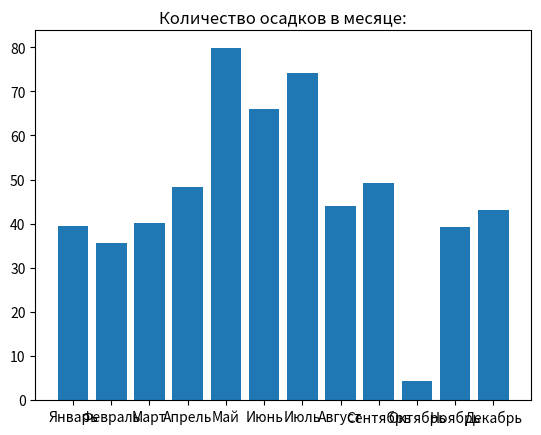

This chart was generated by the following Python code:
import matplotlib.pyplot as plt
import numpy as np

x = np.array(['Январь', 'Февраль', 'Март', 'Апрель', 'Май', 'Июнь', 'Июль', 'Август', 'Сентябрь', 'Октябрь', 'Ноябрь', 'Декабрь'])
y = np.array([39.4, 35.5, 40.1, 48.4, 79.8, 65.9, 74.1, 43.9, 49.2, 4.3, 39.34, 43.2])
numbers = np.array([100, 150, 200, 140, 20, 450])


if __name__ == '__main__':
    plt.title('Количество осадков в месяце:')
    plt.bar(x, y)
    plt.show()
